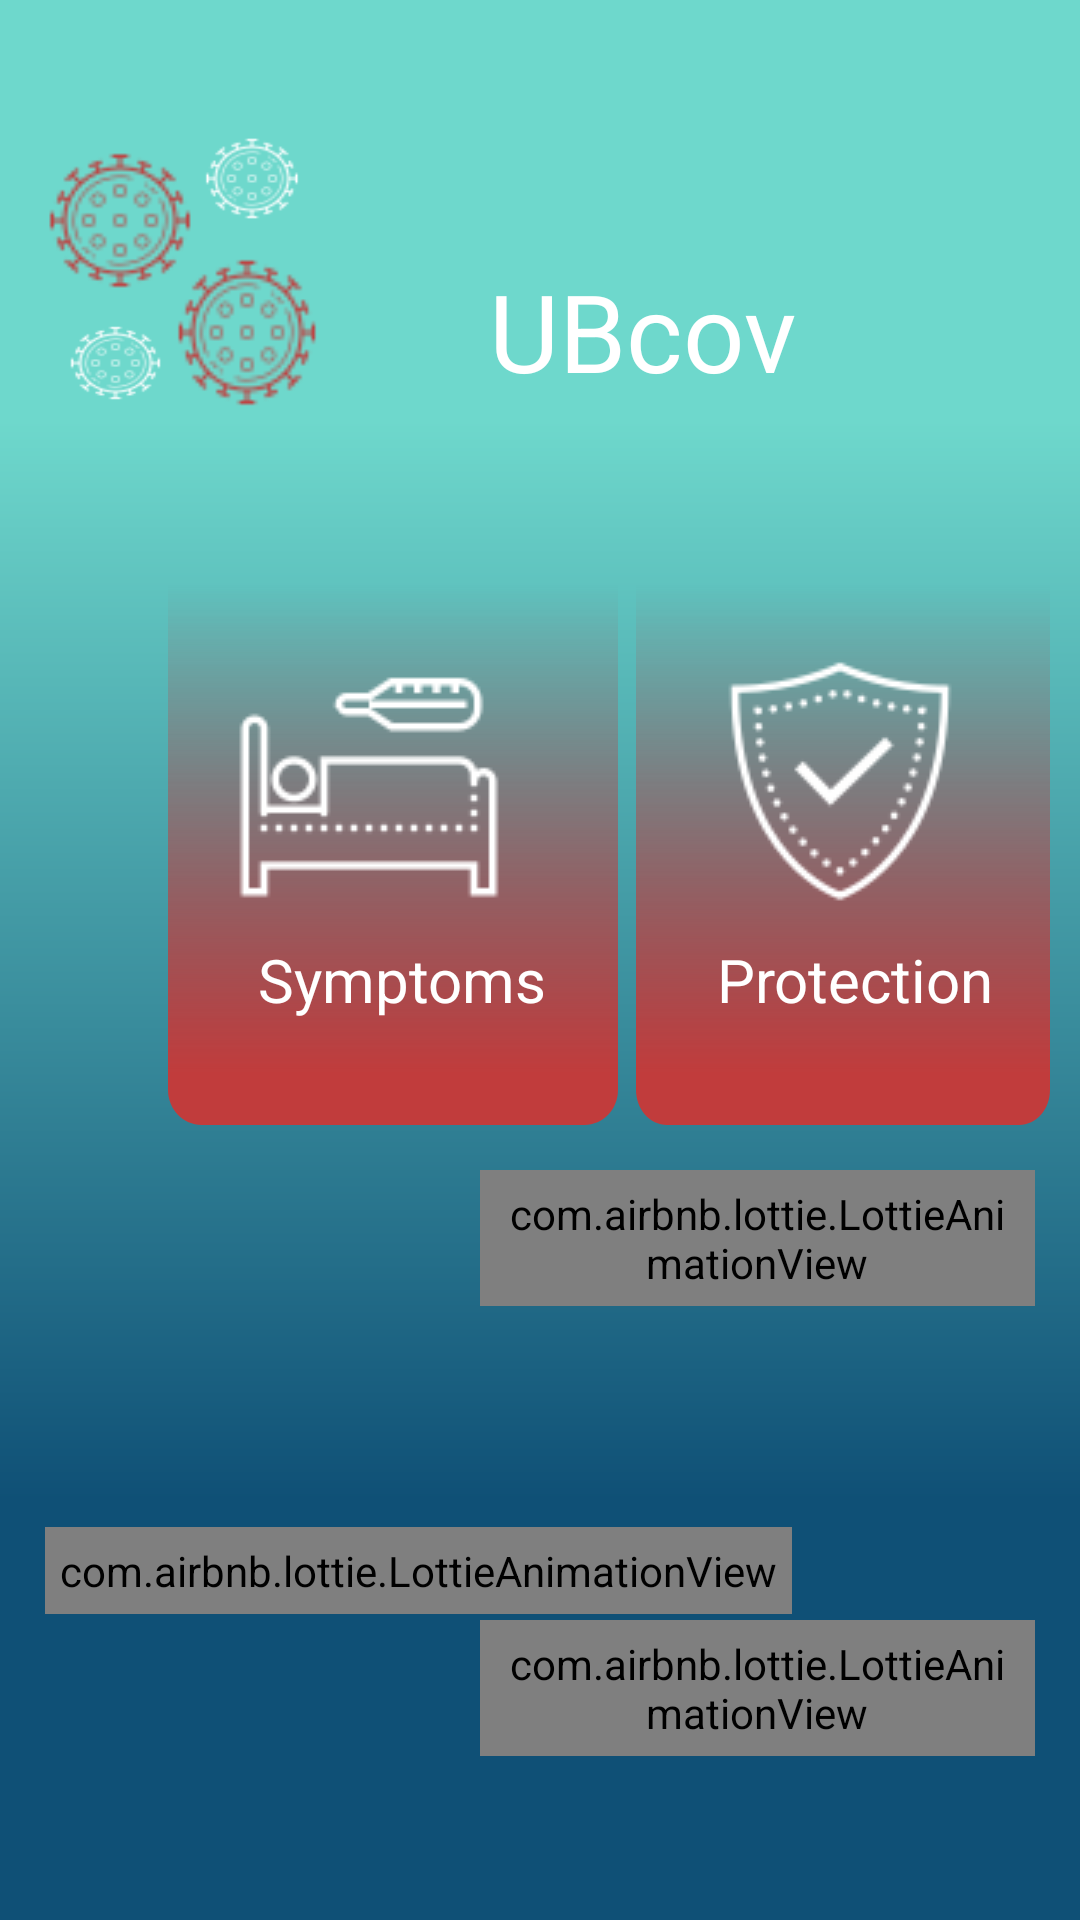

This screen was rendered from an Android layout file. Write that file and the resources it references.
<!-- AndroidManifest.xml: application theme AppTheme -->
<!-- res/layout/activity_main.xml -->
<?xml version="1.0" encoding="utf-8"?>
<RelativeLayout xmlns:android="http://schemas.android.com/apk/res/android"
    xmlns:app="http://schemas.android.com/apk/res-auto"
    xmlns:tools="http://schemas.android.com/tools"
    android:id="@+id/home"
    android:layout_width="wrap_content"
    android:layout_height="wrap_content"
    android:background="@drawable/home"
    android:paddingLeft="10dp"
    android:paddingTop="40dp"
    android:paddingRight="10dp">

    <TextView
        android:id="@+id/ubcov"
        android:layout_width="wrap_content"
        android:layout_height="wrap_content"
        android:layout_alignParentStart="true"
        android:layout_alignParentTop="true"
        android:layout_marginStart="153dp"
        android:layout_marginTop="46dp"
        android:gravity="top"
        android:text="@string/app_name"
        android:textAppearance="@style/ubcov" />

    <View
        android:id="@+id/corona_pink"
        android:layout_width="58dp"
        android:layout_height="55dp"
        android:layout_alignParentStart="true"
        android:layout_alignParentTop="true"
        android:layout_marginStart="1dp"
        android:layout_marginTop="6dp"
        android:background="@drawable/corona_pink">

    </View>

    <View
        android:id="@+id/corona_white"
        android:layout_width="38dp"
        android:layout_height="33dp"
        android:layout_alignParentStart="true"
        android:layout_alignParentTop="true"
        android:layout_marginStart="55dp"
        android:layout_marginTop="3dp"
        android:background="@drawable/corona_white" />

    <View
        android:id="@+id/corona_pink2"
        android:layout_width="56.59dp"
        android:layout_height="59.59dp"
        android:layout_alignParentStart="true"
        android:layout_alignParentTop="true"
        android:layout_marginStart="44dp"
        android:layout_marginTop="41dp"
        android:background="@drawable/corona_pink" />

    <View
        android:id="@+id/corona_white2"
        android:layout_width="37dp"
        android:layout_height="30dp"
        android:layout_alignParentStart="true"
        android:layout_alignParentTop="true"
        android:layout_marginStart="10dp"
        android:layout_marginTop="66dp"
        android:background="@drawable/corona_white" />


    <View
        android:id="@+id/rectangle_1"
        android:layout_width="150dp"
        android:layout_height="200dp"
        android:layout_alignParentStart="true"
        android:layout_alignParentTop="true"
        android:layout_marginStart="46dp"
        android:layout_marginTop="135dp"
        android:background="@drawable/symptoms"
        android:onClick="goSymptoms" />

    <View
        android:id="@+id/icons8_bein"
        android:layout_width="100dp"
        android:layout_height="100dp"
        android:layout_alignParentLeft="true"
        android:layout_alignParentTop="true"
        android:layout_marginLeft="63dp"
        android:layout_marginTop="171dp"
        android:background="@drawable/icon_symptoms" />

    <TextView
        android:id="@+id/belirtiler"
        android:layout_width="wrap_content"
        android:layout_height="wrap_content"
        android:layout_alignParentLeft="true"
        android:layout_alignParentTop="true"
        android:layout_marginLeft="76dp"
        android:layout_marginTop="273dp"
        android:gravity="top"
        android:text="@string/belirtiler"
        android:textAppearance="@style/belirtiler" />


    <View
        android:id="@+id/rectangle_4"
        android:layout_width="150dp"
        android:layout_height="200dp"
        android:layout_alignParentStart="true"
        android:layout_alignParentTop="true"
        android:layout_marginStart="202dp"
        android:layout_marginTop="135dp"
        android:background="@drawable/symptoms"
        android:onClick="goProtection" />

    <View
        android:id="@+id/icons8_prot"
        android:layout_width="100dp"
        android:layout_height="100dp"
        android:layout_alignParentLeft="true"
        android:layout_alignParentTop="true"
        android:layout_marginLeft="220dp"
        android:layout_marginTop="171dp"
        android:background="@drawable/icon_protect" />

    <TextView
        android:id="@+id/korunma"
        android:layout_width="wrap_content"
        android:layout_height="wrap_content"
        android:layout_alignParentLeft="true"
        android:layout_alignParentTop="true"
        android:layout_marginLeft="229dp"
        android:layout_marginTop="273dp"
        android:gravity="top"
        android:text="@string/korunma"
        android:textAppearance="@style/korunma" />


    <com.airbnb.lottie.LottieAnimationView
        android:layout_width="wrap_content"
        android:layout_height="wrap_content"
        android:layout_alignParentTop="true"
        android:layout_marginStart="5dp"
        android:layout_marginTop="469dp"
        android:layout_marginEnd="5dp"
        android:layout_marginBottom="5dp"
        android:padding="5dp"
        app:lottie_autoPlay="true"
        app:lottie_fileName="end.json"
        app:lottie_loop="true" />
    <com.airbnb.lottie.LottieAnimationView
        android:layout_width="wrap_content"
        android:layout_height="wrap_content"
        android:layout_alignParentTop="true"
        android:layout_marginStart="150dp"
        android:layout_marginTop="350dp"
        android:layout_marginEnd="5dp"
        android:layout_marginBottom="5dp"
        android:padding="5dp"
        app:lottie_autoPlay="true"
        app:lottie_fileName="end.json"
        app:lottie_loop="true" />
    <com.airbnb.lottie.LottieAnimationView
        android:layout_width="wrap_content"
        android:layout_height="wrap_content"
        android:layout_alignParentTop="true"
        android:layout_marginStart="150dp"
        android:layout_marginTop="500dp"
        android:layout_marginEnd="5dp"
        android:layout_marginBottom="5dp"
        android:padding="5dp"
        app:lottie_autoPlay="true"
        app:lottie_fileName="end.json"
        app:lottie_loop="true" />



</RelativeLayout>
<!-- resources referenced by this layout -->
<resources>
  <!-- drawable corona_pink: png bitmap (drawable, 2575 bytes) -->
  <!-- drawable home (drawable) -->
  <vector
      xmlns:android="http://schemas.android.com/apk/res/android"
      xmlns:aapt="http://schemas.android.com/aapt"
      android:width="360dp"
      android:height="640dp"
      android:viewportWidth="360"
      android:viewportHeight="640"
      >
  
      <group>
  
          <clip-path
              android:pathData="M0 0H360V640H0V0Z"
              />
  
          <group
              android:translateX="1"
              android:translateY="0"
              android:pivotX="180"
              android:pivotY="320"
              android:scaleX="2"
              android:scaleY="2"
              android:rotation="90"
              >
  
              <path
                  android:pathData="M0 0V640H360V0"
                  >
  
                  <aapt:attr name="android:fillColor">
  
                      <gradient
                          android:type="linear"
                          android:startX="90"
                          android:startY="320"
                          android:endX="270"
                          android:endY="320"
                          >
  
                          <item
                              android:color="#6ED8CC"
                              android:offset="0"
                              />
  
                          <item
                              android:color="#0F5076"
                              android:offset="1"
                              />
  
                      </gradient>
  
                  </aapt:attr>
  
              </path>
  
          </group>
  
      </group>
  
  </vector>
  <!-- drawable symptoms (drawable) -->
  <vector
      xmlns:android="http://schemas.android.com/apk/res/android"
      xmlns:aapt="http://schemas.android.com/aapt"
      android:width="134dp"
      android:height="172dp"
      android:viewportWidth="134"
      android:viewportHeight="172"
      >
  
  
      <clip-path
          android:pathData="M10 0H124C129.523 0 134 4.47715 134 10V162C134 167.523 129.523 172 124 172H10C4.47715 172 0 167.523 0 162V10C0 4.47715 4.47715 0 10 0Z"
          />
  
      <group>
          <group
              android:translateX="-0.023"
              android:translateY="1"
              android:pivotX="67"
              android:pivotY="86"
              android:scaleX="2.093"
              android:scaleY="2.093"
              android:rotation="-90"
              >
  
              <path
                  android:pathData="M0 0V172H134V0"
                  >
  
                  <aapt:attr name="android:fillColor">
  
                      <gradient
                          android:type="linear"
                          android:startX="33.5"
                          android:startY="86"
                          android:endX="100.5"
                          android:endY="86"
                          >
  
                          <item
                              android:color="#C13C3C"
                              android:offset="0"
                              />
  
                          <item
                              android:color="#00C13C3C"
                              android:offset="1"
                              />
  
                      </gradient>
  
                  </aapt:attr>
  
              </path>
  
          </group>
  
      </group>
  
  </vector>
  <string name="app_name">UBcov</string>
  <string name="belirtiler">Symptoms</string>
  <string name="korunma">Protection</string>
  <style name="belirtiler">
  
          <item name="android:textSize">
              20sp
          </item>
  
          <item name="android:textColor">
              #FFFFFF
          </item>
  
      </style>
  <style name="korunma">
  
          <item name="android:textSize">
              20sp
          </item>
  
          <item name="android:textColor">
              #FFFFFF
          </item>
  
      </style>
  <style name="ubcov">
  
          <item name="android:textSize">
              36sp
          </item>
  
          <item name="android:textColor">
              #FFFFFF
          </item>
  
      </style>
  <style name="AppTheme" parent="Theme.AppCompat.NoActionBar">
  
      </style>
</resources>
